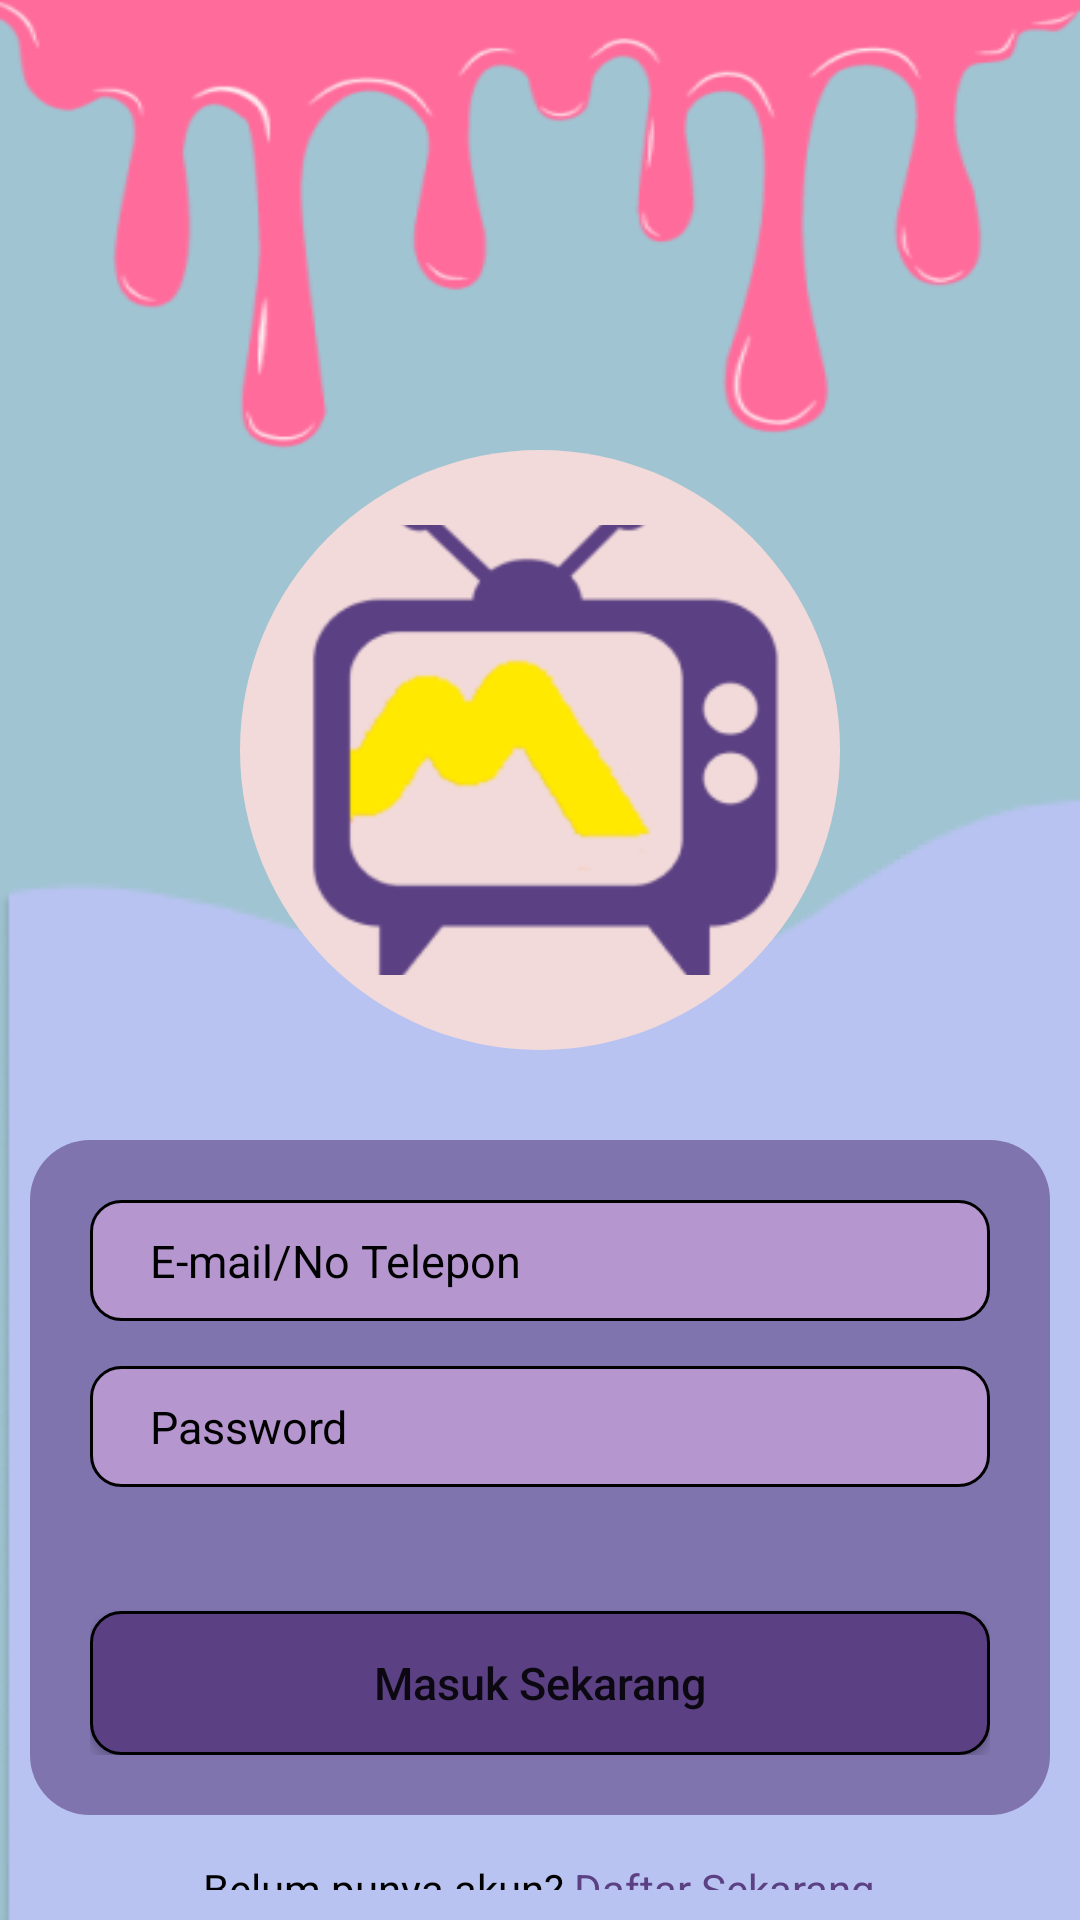

The Android layout XML behind this screen, and the referenced resources:
<!-- AndroidManifest.xml: application theme Theme.MovieHood -->
<!-- res/layout/activity_login.xml -->
<?xml version="1.0" encoding="utf-8"?>
<RelativeLayout xmlns:android="http://schemas.android.com/apk/res/android"
    xmlns:app="http://schemas.android.com/apk/res-auto"
    xmlns:tools="http://schemas.android.com/tools"
    android:layout_width="match_parent"
    android:layout_height="match_parent"
    android:background="#A0C4D2"
    tools:context=".MainActivity">

    <ImageView
        android:layout_width="match_parent"
        android:layout_height="300dp"
        android:background="@drawable/background_atas"
        />

    <ImageView
        android:layout_width="match_parent"
        android:layout_height="match_parent"
        android:background="@drawable/background_bawah"
        />
    <androidx.constraintlayout.widget.ConstraintLayout
        android:layout_width="200dp"
        android:layout_height="200dp"
        android:paddingRight="20dp"
        android:id="@+id/buletan1"
        android:paddingTop="25dp"
        android:paddingBottom="25dp"
        android:paddingLeft="10dp"
        android:layout_centerHorizontal="true"
        android:layout_marginTop="150dp"
        android:background="@drawable/buletan">

        <ImageView
            android:layout_width="200dp"
            android:layout_height="180dp"
            android:background="@drawable/logo"

            app:layout_constraintBottom_toBottomOf="parent"
            app:layout_constraintEnd_toEndOf="parent"
            app:layout_constraintStart_toStartOf="parent"
            app:layout_constraintTop_toTopOf="parent" />
    </androidx.constraintlayout.widget.ConstraintLayout>

    <LinearLayout
        android:layout_width="match_parent"
        android:layout_height="wrap_content"
        android:layout_below="@+id/buletan1"
        android:layout_marginTop="20dp"
        android:orientation="vertical"
        android:padding="10dp">

        <LinearLayout
            android:layout_width="match_parent"
            android:layout_height="match_parent"
            android:padding="20dp"
            android:orientation="vertical"
            android:background="@drawable/kotak_ungu"
            >

            <EditText
                android:id="@+id/input_email"
                android:layout_width="match_parent"
                android:layout_height="wrap_content"
                android:paddingLeft="20dp"
                android:paddingRight="20dp"
                android:paddingTop="10dp"
                android:paddingBottom="10dp"
                android:hint="E-mail/No Telepon"
                android:textSize="15sp"
                android:textColorHint="@color/black"
                android:background="@drawable/kotak_edit"
                />

            <EditText
                android:id="@+id/password"
                android:layout_marginTop="15dp"
                android:inputType="textPassword"
                android:layout_width="match_parent"
                android:layout_height="wrap_content"
                android:paddingLeft="20dp"
                android:paddingRight="20dp"
                android:paddingTop="10dp"
                android:paddingBottom="10dp"
                android:hint="Password"
                android:textSize="15sp"
                android:textColorHint="@color/black"
                android:background="@drawable/kotak_edit"
                />

            <TextView
                android:layout_width="match_parent"
                android:layout_height="wrap_content"
                android:text=""
                android:textSize="12dp"
                android:layout_marginTop="5dp"
                android:textAlignment="viewEnd" />

            <Button
                android:layout_width="match_parent"
                android:layout_height="wrap_content"
                android:background="@drawable/kotak_edita"
                android:id="@+id/kemain"
                android:gravity="center"
                android:text="Masuk Sekarang"
                android:textAllCaps="false"
                android:paddingLeft="20dp"
                android:paddingRight="20dp"
                android:paddingTop="10dp"
                android:paddingBottom="10dp"
                android:textSize="15sp"
                android:layout_marginTop="20dp"
                />


        </LinearLayout>

        <LinearLayout
            android:layout_width="match_parent"
            android:layout_marginTop="15dp"
            android:layout_height="wrap_content"
            android:layout_gravity="center"
            android:gravity="center"
            android:orientation="horizontal">
            <TextView
                android:layout_width="wrap_content"
                android:layout_height="wrap_content"
                android:textColor="@color/black"
                android:text="Belum punya akun?"/>
            <TextView
                android:layout_width="wrap_content"
                android:layout_height="wrap_content"
                android:textColor="#5B4083"
                android:id="@+id/kesignup"
                android:text=" Daftar Sekarang"/>

        </LinearLayout>
    </LinearLayout>


</RelativeLayout>
<!-- resources referenced by this layout -->
<resources>
  <color name="black">#FF000000</color>
  <!-- drawable background_atas: png bitmap (drawable, 17513 bytes) -->
  <!-- drawable background_bawah: png bitmap (drawable, 9616 bytes) -->
  <!-- drawable buletan (drawable) -->
  <?xml version="1.0" encoding="utf-8"?>
  <shape xmlns:android="http://schemas.android.com/apk/res/android">
      <corners android:radius="500dp"/>
      <solid android:color="@color/krem"/>
  
  
  </shape>
  <!-- drawable kotak_edit (drawable) -->
  <?xml version="1.0" encoding="utf-8"?>
  <shape xmlns:android="http://schemas.android.com/apk/res/android">
      <corners android:radius="10dp"/>
      <solid android:color="#B596CF"/>
      <stroke android:width="1dp" android:color="@color/black"/>
  </shape>
  <!-- drawable kotak_edita (drawable) -->
  <?xml version="1.0" encoding="utf-8"?>
  <shape xmlns:android="http://schemas.android.com/apk/res/android">
      <corners android:radius="10dp"/>
      <solid android:color="@color/ungu02"/>
      <stroke android:width="1dp" android:color="@color/black"/>
  </shape>
  <!-- drawable kotak_ungu (drawable) -->
  <?xml version="1.0" encoding="utf-8"?>
  <shape xmlns:android="http://schemas.android.com/apk/res/android">
      <solid android:color="#8074AF"/>
      <corners android:radius="20dp"/>
  </shape>
  <!-- drawable logo: png bitmap (drawable, 11127 bytes) -->
  <style name="Theme.MovieHood" parent="Theme.MaterialComponents.DayNight.DarkActionBar">
          
          <item name="colorPrimary">@color/ungu02</item>
          <item name="colorPrimaryVariant">@color/ungu01</item>
          <item name="colorOnPrimary">@color/putih</item>
          
          <item name="colorSecondary">@color/hijau</item>
          <item name="colorSecondaryVariant">@color/biru</item>
          <item name="colorOnSecondary">@color/hitam</item>
          
          <item name="android:statusBarColor">?attr/colorPrimaryVariant</item>
          
          <item name="android:windowFullscreen">true</item>
          <item name="windowNoTitle">true</item>
      </style>
  <color name="krem">#F2DADA</color>
  <color name="ungu02">#5B4083</color>
  <color name="ungu01">#B596CF</color>
  <color name="putih">#FFFFFFFF</color>
  <color name="hijau">#A0C4D2</color>
  <color name="biru">#B8C3F1</color>
  <color name="hitam">#FF000000</color>
</resources>
